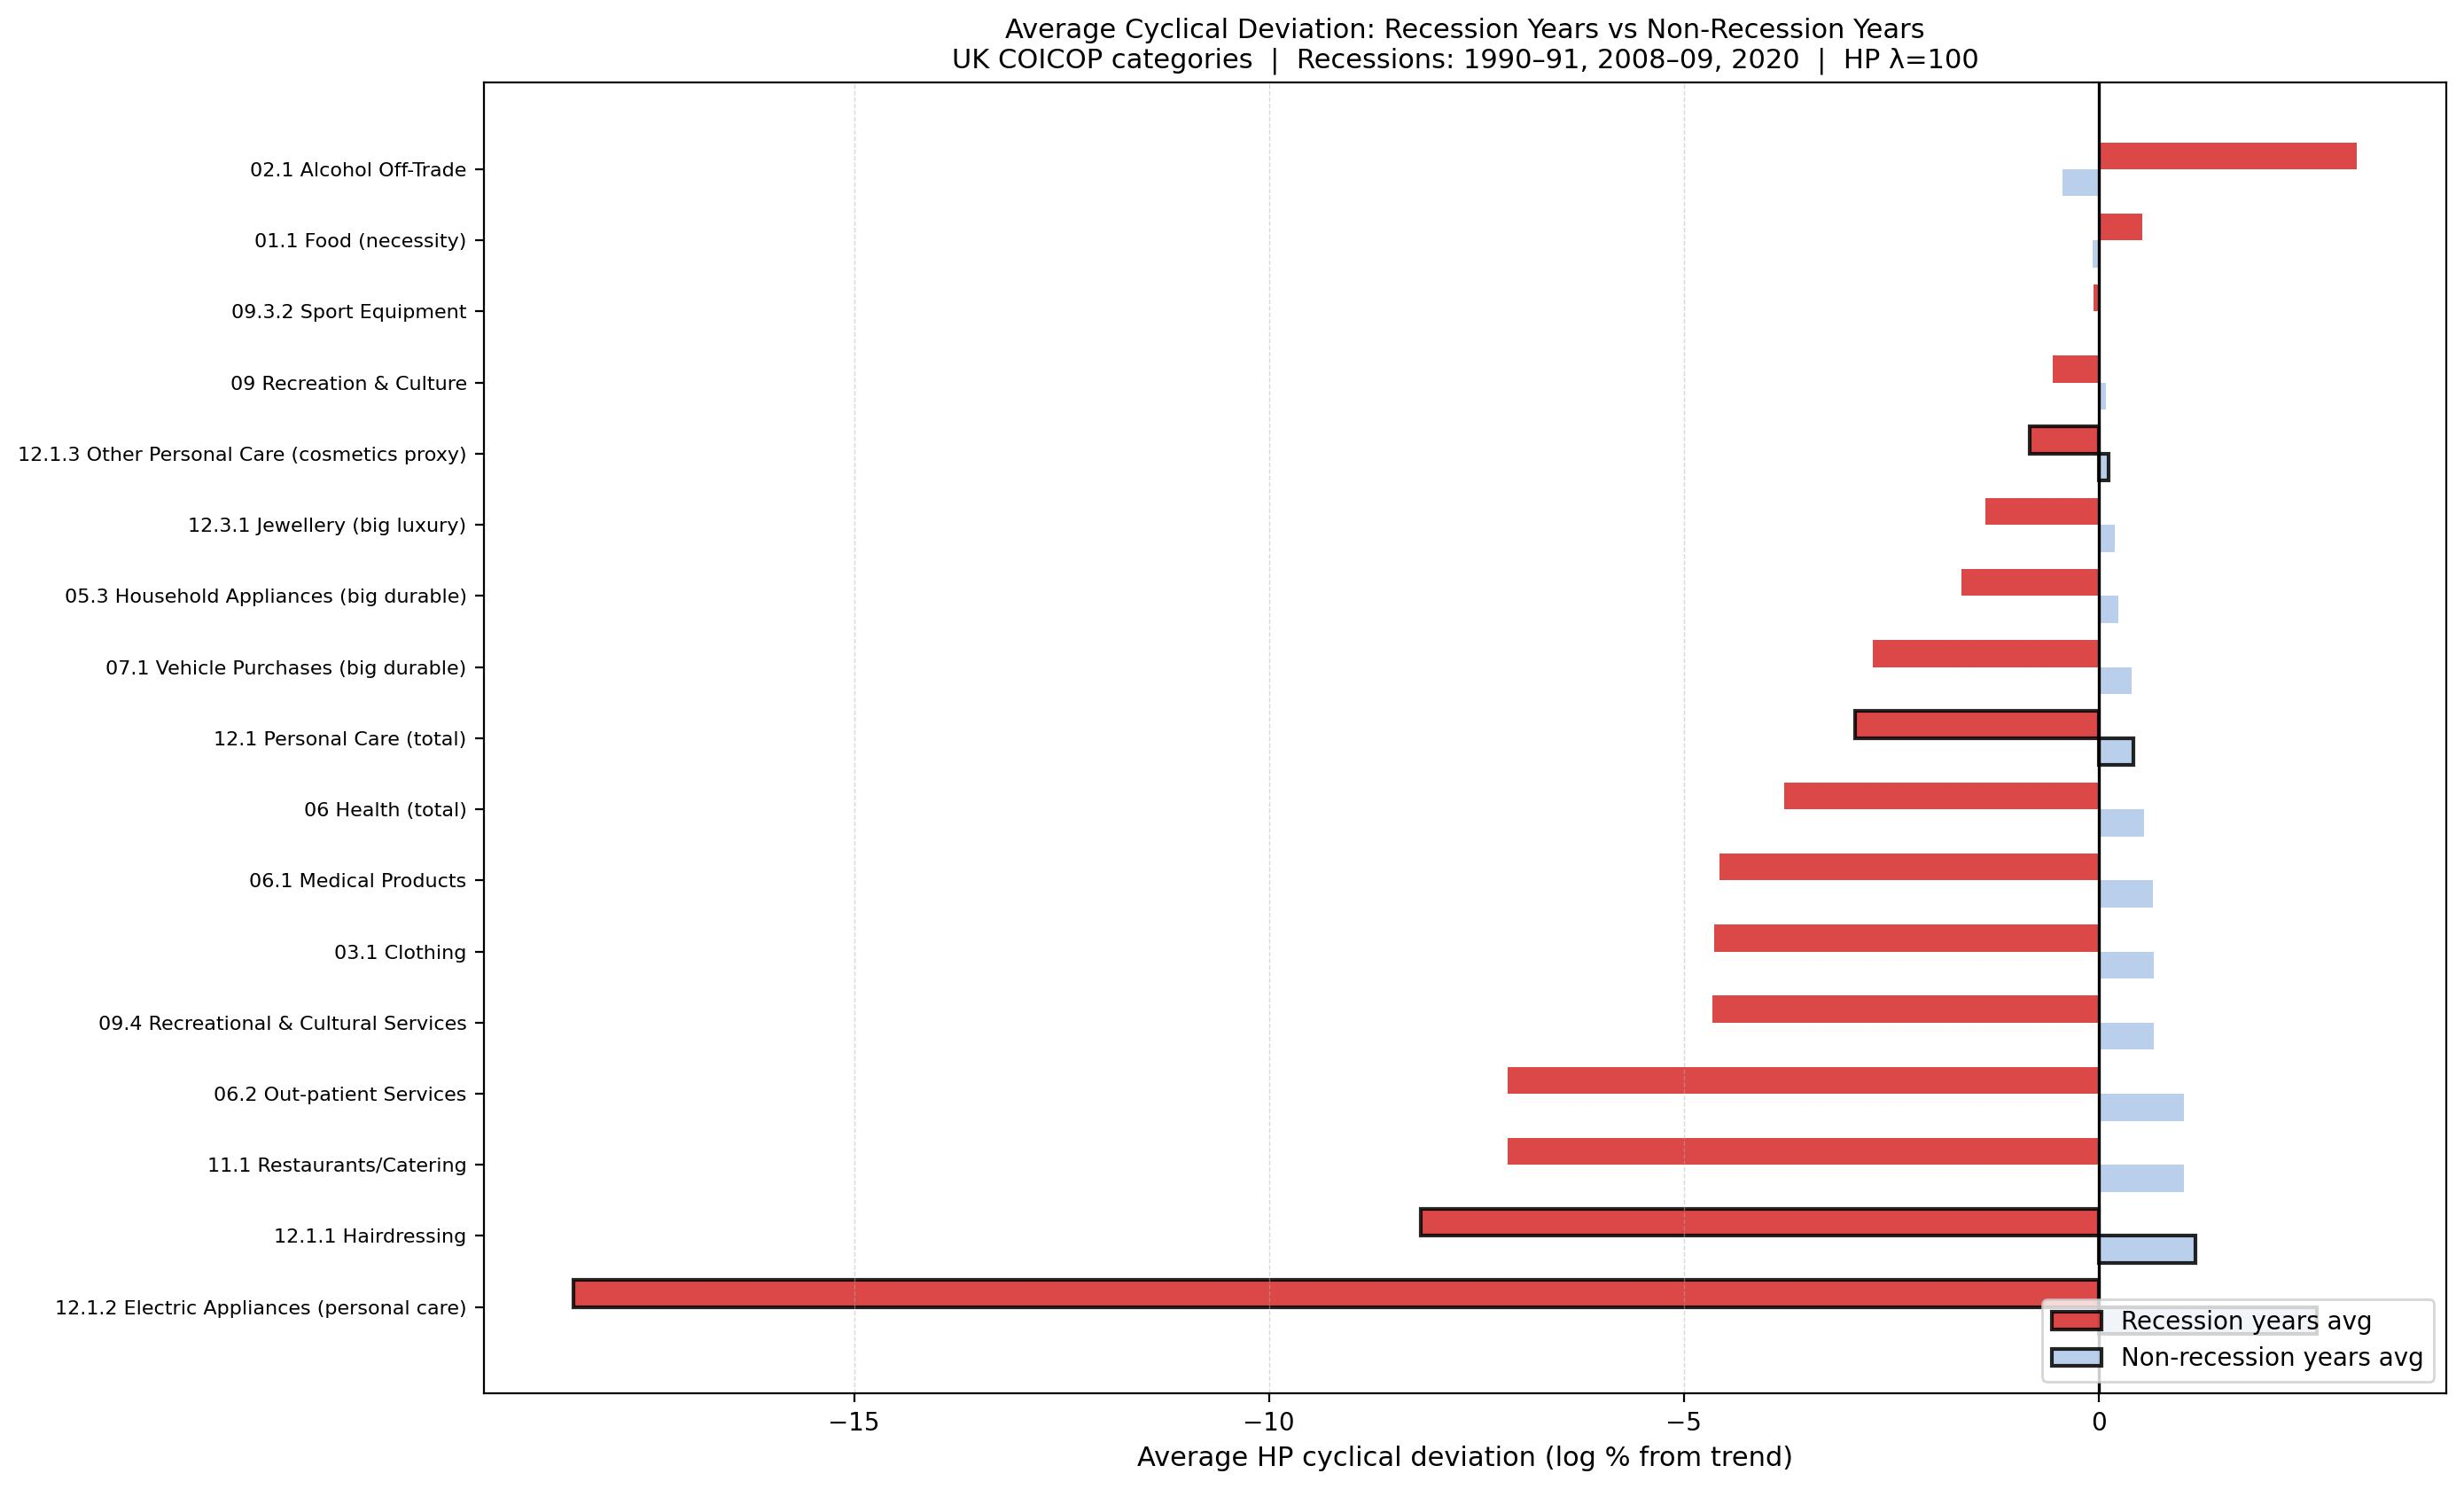

Data behind this chart, as committed beside it:
series_key, label, avg_cycle_recession, avg_cycle_non_recession, difference, n_recession_years
elec_appliances, 12.1.2 Electric Appliances (personal car…, -18.38, 2.626, -21.01, 5
hairdressing, 12.1.1 Hairdressing, -8.166, 1.167, -9.332, 5
restaurants, 11.1 Restaurants/Catering, -7.129, 1.018, -8.147, 5
outpatient, 06.2 Out-patient Services, -7.129, 1.018, -8.147, 5
recreation_svcs, 09.4 Recreational & Cultural Services, -4.659, 0.6656, -5.325, 5
clothing, 03.1 Clothing, -4.637, 0.6624, -5.299, 5
med_products, 06.1 Medical Products, -4.569, 0.6527, -5.222, 5
health_total, 06 Health (total), -3.788, 0.5411, -4.329, 5
personal_care, 12.1 Personal Care (total), -2.938, 0.4197, -3.357, 5
vehicles, 07.1 Vehicle Purchases (big durable), -2.726, 0.3894, -3.115, 5
appliances, 05.3 Household Appliances (big durable), -1.656, 0.2365, -1.892, 5
jewellery, 12.3.1 Jewellery (big luxury), -1.366, 0.1951, -1.561, 5
cosmetics, 12.1.3 Other Personal Care (cosmetics pr…, -0.839, 0.1199, -0.9588, 5
recreation_all, 09 Recreation & Culture, -0.5553, 0.0793, -0.6347, 5
sport_equipment, 09.3.2 Sport Equipment, -0.0673, 0.0096, -0.0769, 5
food, 01.1 Food (necessity), 0.5242, -0.0749, 0.5991, 5
alcohol_offtrade, 02.1 Alcohol Off-Trade, 3.11, -0.4443, 3.554, 5
